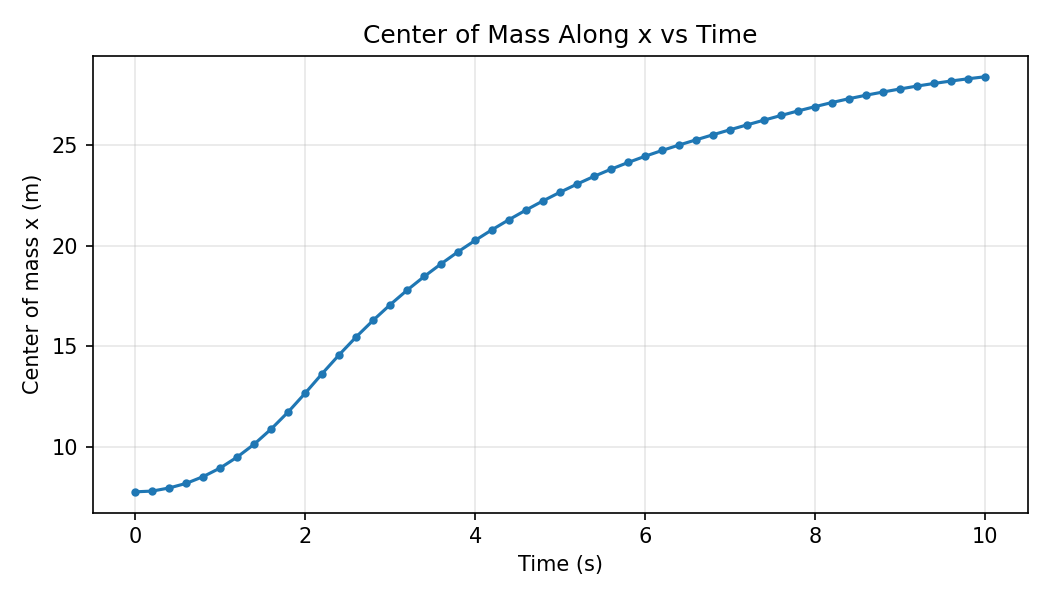

Source data for this figure (header and first rows):
step, time_s, com_x, num_particles
0, 0.0, 7.75, 70200
1, 0.2, 7.787, 70200
2, 0.4, 7.944, 70200
3, 0.6, 8.173, 70200
4, 0.8, 8.51, 70200
5, 1.0, 8.939, 70200
6, 1.2, 9.483, 70200
7, 1.4, 10.12, 70200
8, 1.6, 10.88, 70200
9, 1.8, 11.73, 70200
10, 2.0, 12.66, 70200
11, 2.2, 13.64, 70198
12, 2.4, 14.57, 70198
13, 2.6, 15.46, 70198
14, 2.8, 16.29, 70198
15, 3.0, 17.06, 70198
16, 3.2, 17.79, 70198
17, 3.4, 18.46, 70198
18, 3.6, 19.1, 70198
19, 3.8, 19.7, 70198
20, 4.0, 20.26, 70198
21, 4.2, 20.79, 70198
22, 4.4, 21.3, 70198
23, 4.6, 21.77, 70198
24, 4.8, 22.23, 70198
25, 5.0, 22.66, 70198
26, 5.2, 23.06, 70198
27, 5.4, 23.45, 70198
28, 5.6, 23.8, 70198
29, 5.8, 24.14, 70198
30, 6.0, 24.45, 70198
31, 6.2, 24.73, 70198
32, 6.4, 25, 70198
33, 6.6, 25.26, 70198
34, 6.8, 25.52, 70198
35, 7.0, 25.76, 70198
36, 7.2, 26.01, 70198
37, 7.4, 26.24, 70198
38, 7.6, 26.47, 70198
39, 7.8, 26.7, 70198
40, 8.0, 26.91, 70198
41, 8.2, 27.12, 70198
42, 8.4, 27.31, 70197
43, 8.6, 27.48, 70197
44, 8.8, 27.64, 70197
45, 9.0, 27.79, 70197
46, 9.2, 27.94, 70197
47, 9.4, 28.07, 70197
48, 9.6, 28.19, 70197
49, 9.8, 28.3, 70197
50, 10.0, 28.4, 70197
